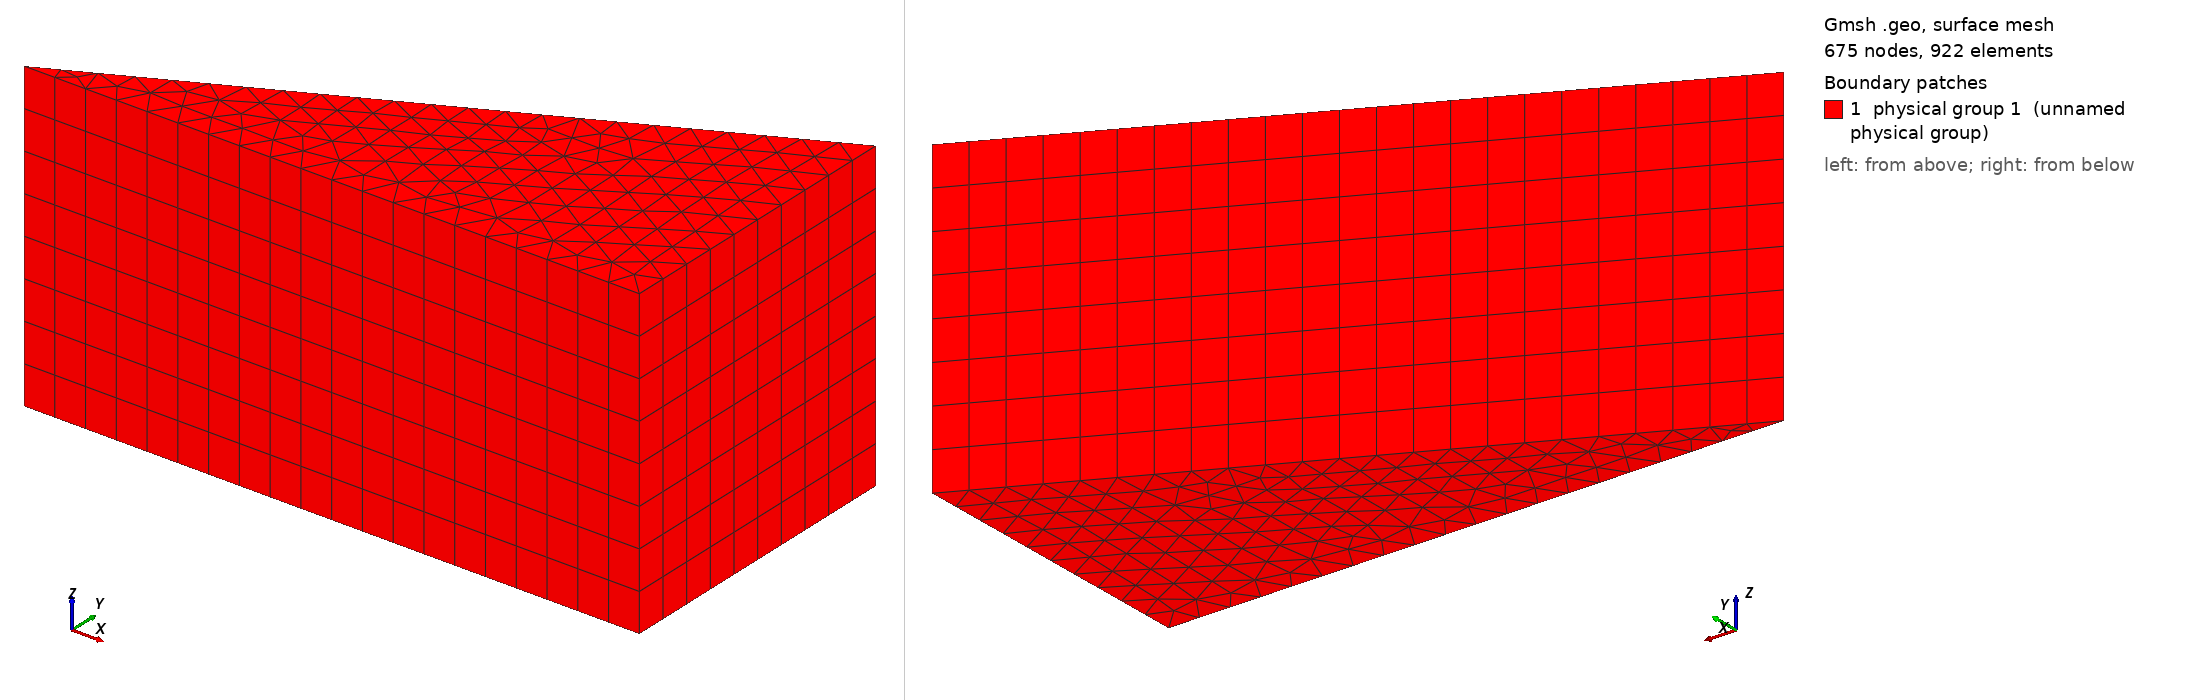

Gmsh geometry script, surface-meshed: 675 nodes, 922 surface elements. Boundary patches (legend numbers): 1 physical group 1 (unnamed physical group). Left view from above one corner, right view from below the opposite corner. Legend entries are the model's physical surfaces. The drawing asked Gmsh for element sizes between 1% and 20% of the model's largest extent; the script's own settings can give other sizes.

=== StructurePrismes.geo (drawn) ===
lc = 0.1;
nbPointExtrude = 8;

//Triangle de base
Point(1)={0,0,0,lc};
Point(2)={2,0,0,lc};
Point(3)={2,1,0,lc};

Line(1)={1,2};
Line(2)={2,3};
Line(3)={3,1};

//Surface de base triangle
Line Loop(1)={1,2,3};
Plane Surface(1)={1};

//Volume par extrusion par translation
Extrude {0,0,-1}{Surface{1};Layers{nbPointExtrude};Recombine;}
Physical Surface(1) = {11, 15, 19, 20, 1};
Physical Volume(22) = {1};
